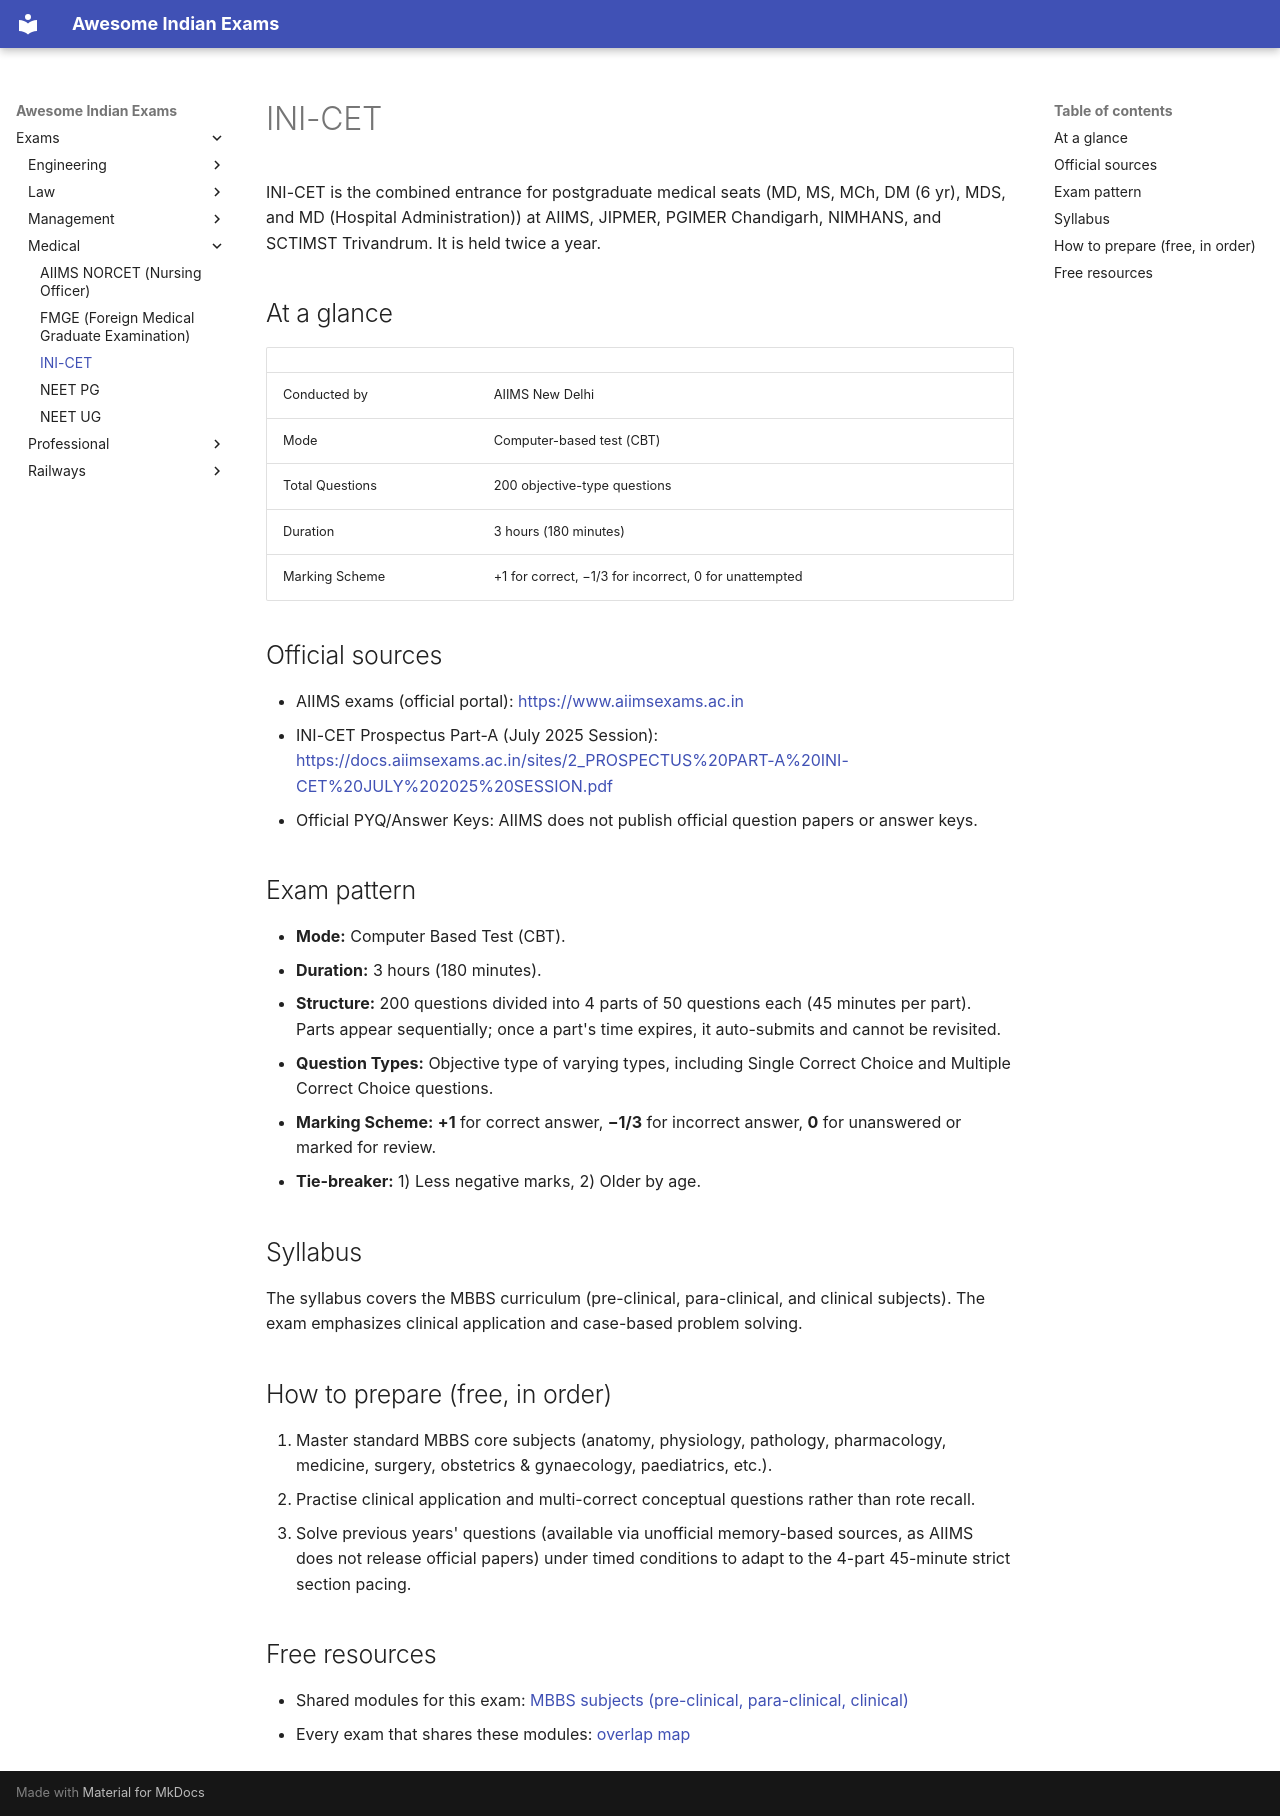

repository: lakhidas168-ship-it/awesome-indian-exams · page: exams/medical/ini-cet/index.html · generator: mkdocs

---
title: INI-CET
exam_id: ini-cet
conducting_body: AIIMS New Delhi
official_site: https://www.aiimsexams.ac.in
cycle: INI-CET (July 2025 Session)
last_verified: 2026-09-30
verification: official
---

# INI-CET

INI-CET is the combined entrance for postgraduate medical seats (MD, MS, MCh, DM (6 yr), MDS, and MD (Hospital Administration)) at AIIMS, JIPMER, PGIMER Chandigarh, NIMHANS, and SCTIMST Trivandrum. It is held twice a year.

## At a glance

| | |
|---|---|
| Conducted by | AIIMS New Delhi |
| Mode | Computer-based test (CBT) |
| Total Questions | 200 objective-type questions |
| Duration | 3 hours (180 minutes) |
| Marking Scheme | +1 for correct, −1/3 for incorrect, 0 for unattempted |

## Official sources

- AIIMS exams (official portal): <https://www.aiimsexams.ac.in>
- INI-CET Prospectus Part-A (July 2025 Session): <https://docs.aiimsexams.ac.in/sites/2_PROSPECTUS%20PART-A%20INI-CET%20JULY%202025%20SESSION.pdf>
- Official PYQ/Answer Keys: AIIMS does not publish official question papers or answer keys.

## Exam pattern

- **Mode:** Computer Based Test (CBT).
- **Duration:** 3 hours (180 minutes).
- **Structure:** 200 questions divided into 4 parts of 50 questions each (45 minutes per part). Parts appear sequentially; once a part's time expires, it auto-submits and cannot be revisited.
- **Question Types:** Objective type of varying types, including Single Correct Choice and Multiple Correct Choice questions.
- **Marking Scheme:** **+1** for correct answer, **−1/3** for incorrect answer, **0** for unanswered or marked for review.
- **Tie-breaker:** 1) Less negative marks, 2) Older by age.

## Syllabus

The syllabus covers the MBBS curriculum (pre-clinical, para-clinical, and clinical subjects). The exam emphasizes clinical application and case-based problem solving.

## How to prepare (free, in order)

1. Master standard MBBS core subjects (anatomy, physiology, pathology, pharmacology, medicine, surgery, obstetrics & gynaecology, paediatrics, etc.).
2. Practise clinical application and multi-correct conceptual questions rather than rote recall.
3. Solve previous years' questions (available via unofficial memory-based sources, as AIIMS does not release official papers) under timed conditions to adapt to the 4-part 45-minute strict section pacing.

## Free resources

- Shared modules for this exam: [MBBS subjects (pre-clinical, para-clinical, clinical)](../../modules/mbbs-subjects.md)
- Every exam that shares these modules: [overlap map](../../resources/overlap-map.md)
